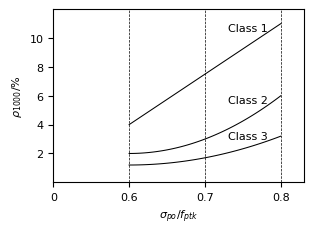

Recreate this plot in Python. (Note: this script raises an exception after producing the figure.)
#%%
import matplotlib.pyplot as plt
import numpy as np


def cm_to_inch(value):
    return value / 2.54


def c1(x):
    x1, y1 = 0.1, 4
    x2, y2 = 0.3, 11
    return (y2 - y1) * (x - x1) / (x2 - x1) + y1


def c2(x):
    k, h = 1.2, 0.1
    a = 50
    return a * (x - h) ** 2 + k


def c3(x):
    k, h = 2, 0.1
    a = 100
    return a * (x - h) ** 2 + k


# %%
x = np.linspace(0.1, 0.3, 100)

plt.rc("font", family="Times New Roman")
plt.rc("font", size=8)
plt.rc("lines", linewidth=0.5)

plt.figure(figsize=(cm_to_inch(8), cm_to_inch(6)), dpi=600)


plt.xlim([0, 0.33])
plt.ylim([0, 12])
plt.plot(x, c1(x), "k", linewidth=0.75)
plt.plot(x, c2(x), "k", linewidth=0.75)
plt.plot(x, c3(x), "k", linewidth=0.75)
plt.plot(np.ones(10) * 0.1, np.linspace(0, 12, 10), "k--")
plt.plot(np.ones(10) * 0.2, np.linspace(0, 12, 10), "k--")
plt.plot(np.ones(10) * 0.3, np.linspace(0, 12, 10), "k--")
plt.xticks([0, 0.1, 0.2, 0.3], [0, 0.6, 0.7, 0.8], fontsize=8)
plt.yticks([2, 4, 6, 8, 10], [2, 4, 6, 8, 10], fontsize=8)
plt.ylabel(r"$\rho_{1000}$/%", fontsize=8)
plt.xlabel("$\sigma_{po}$/$f_{ptk}$", fontsize=8)

plt.annotate("Class 1", xy=(0.23, 10.5), fontsize=8)
plt.annotate("Class 2", xy=(0.23, 5.5), fontsize=8)
plt.annotate("Class 3", xy=(0.23, 3), fontsize=8)

plt.tight_layout()
plt.savefig("../figures/class.tiff", facecolor="w")

# plt.savefig("../figures/class.png")
#%%
